Photos from the image-classification dataset "picture" in the GitHub repository hk-railway/picturebook. Its 18 classes are: JR bus, JR ETC, JR EXP DC, JR EXP EC, JR ferry, JR local&etc PC, JR local diesel car, JR LOCAL EC1, JR LOCAL EC2, JR local hybrid car, JR LOCO, JR maglev, JR shinkansen, JR super express diesel car, JR super express electric car, JR superexp ec(jnr1), JR superexp ec(jnr2), JR super express passenger car.

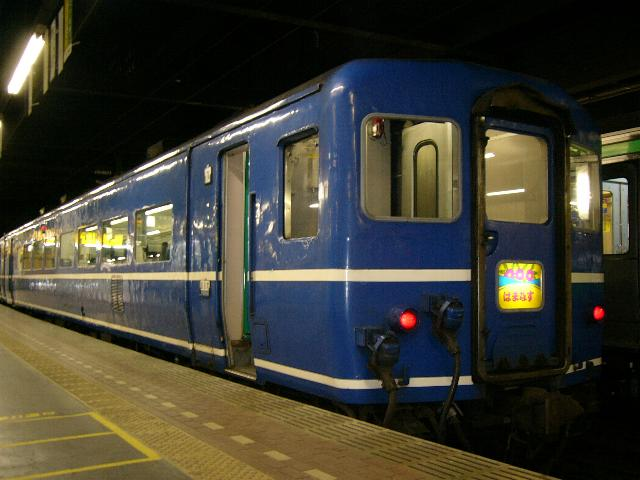
Label: JR super express passenger car

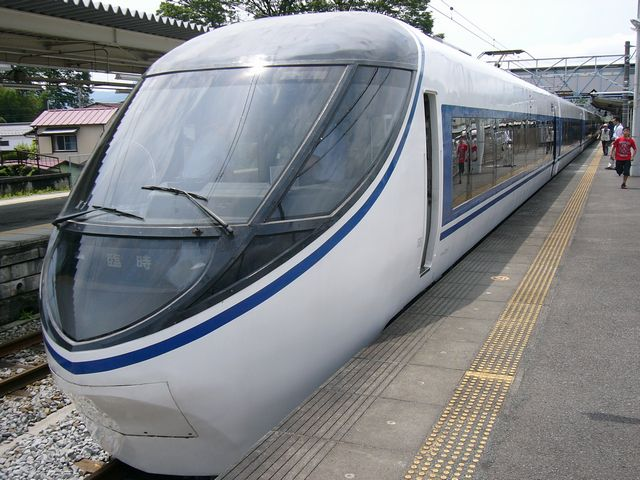
Label: JR super express electric car

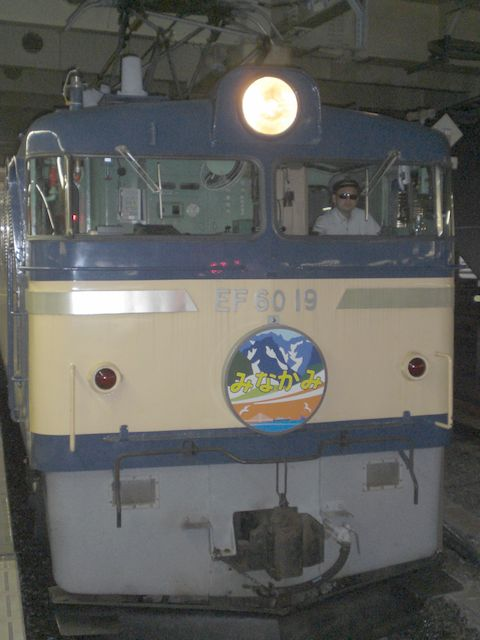
Label: JR LOCO

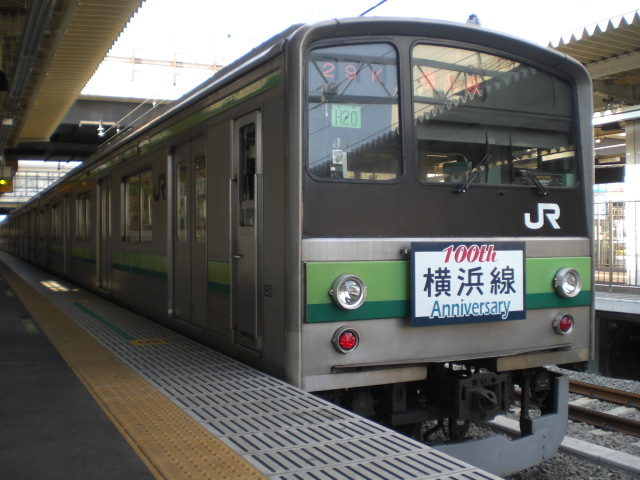
Label: JR LOCAL EC2

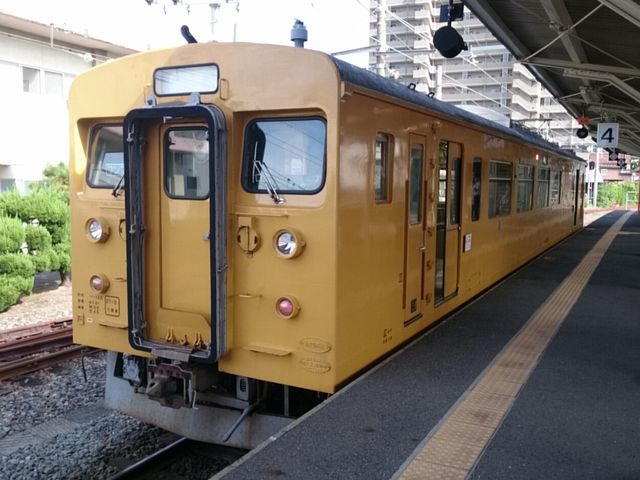
Label: JR LOCAL EC1

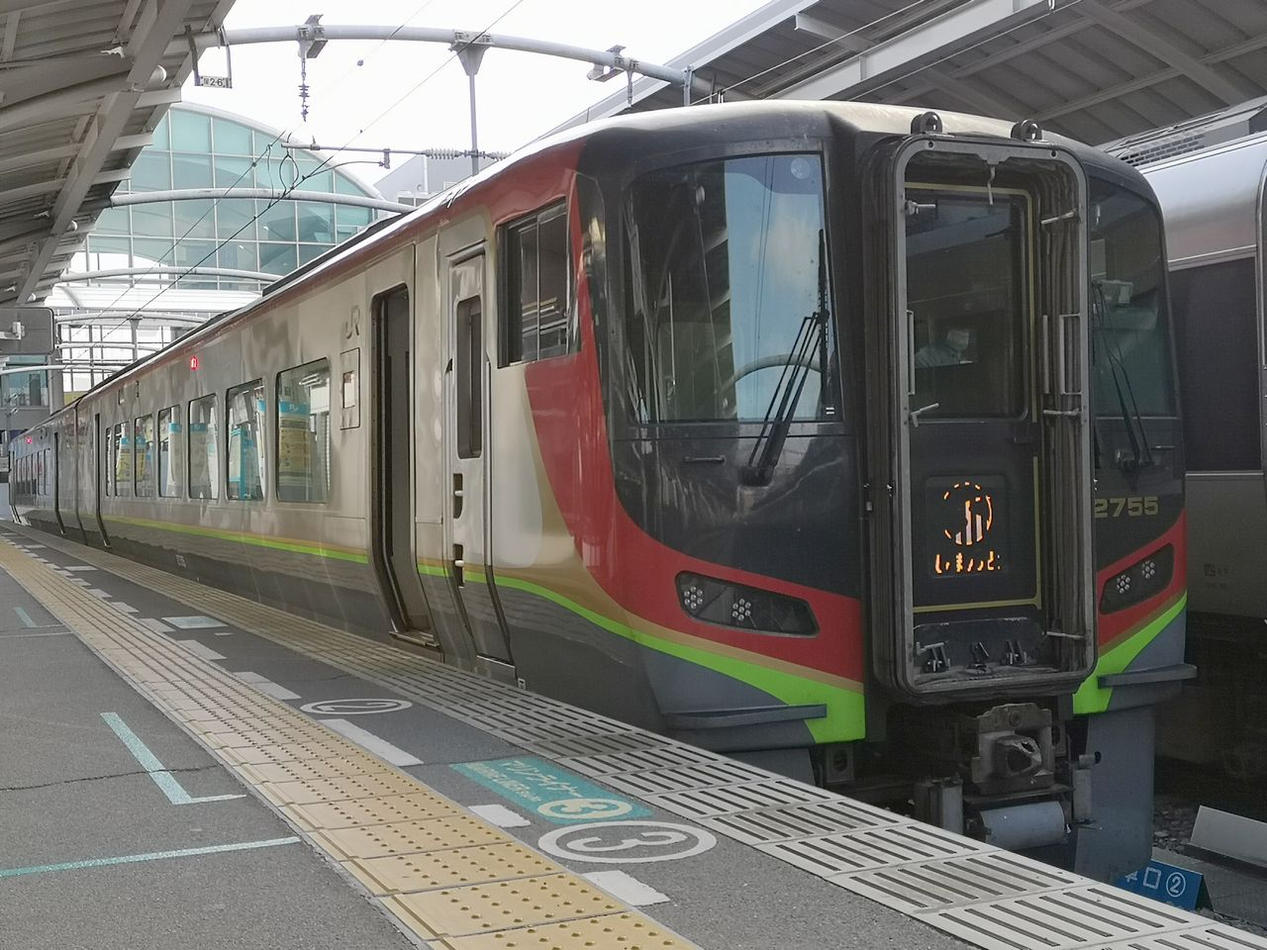
Label: JR super express diesel car
